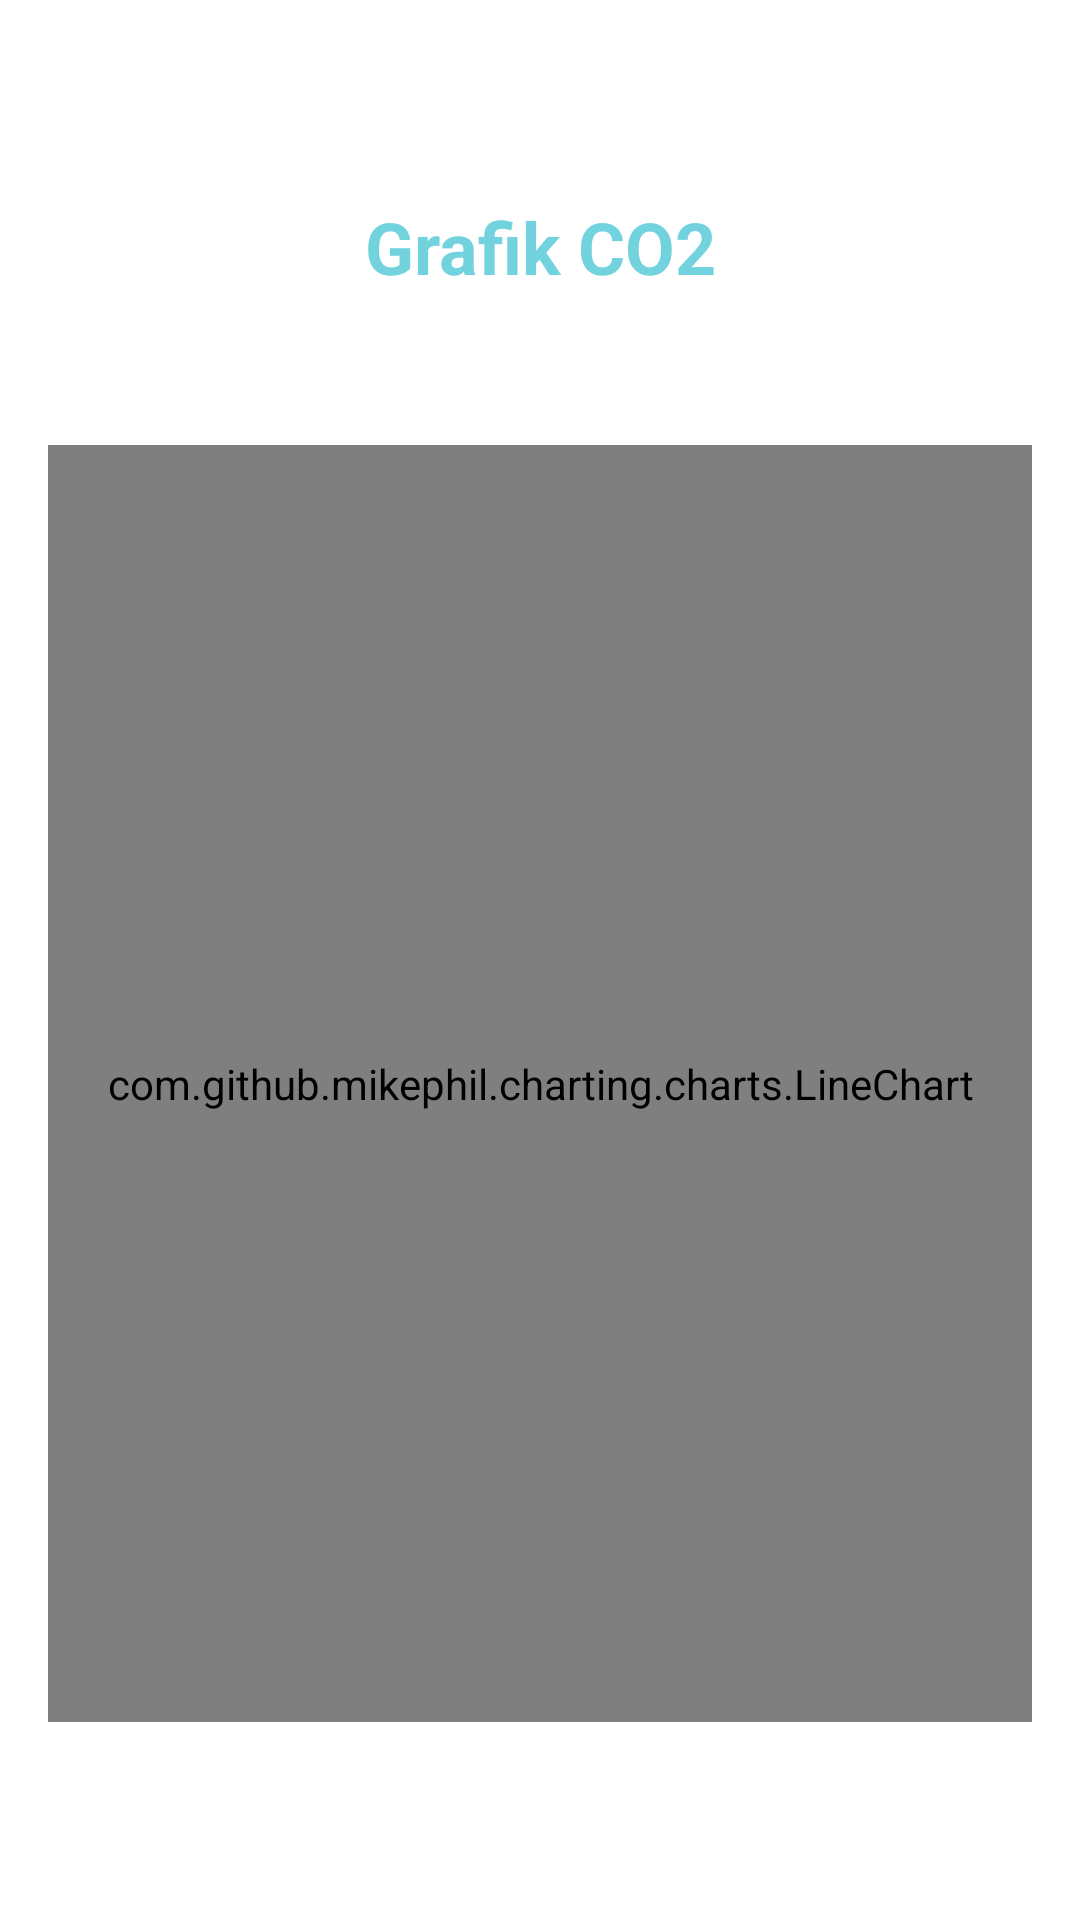

Reconstruct the res/layout file that produces this screen, plus the resources it refers to.
<!-- AndroidManifest.xml: application theme Theme.KualitasUdara -->
<!-- res/layout/activity_co2.xml -->
<?xml version="1.0" encoding="utf-8"?>
<androidx.constraintlayout.widget.ConstraintLayout xmlns:android="http://schemas.android.com/apk/res/android"
    xmlns:app="http://schemas.android.com/apk/res-auto"
    xmlns:tools="http://schemas.android.com/tools"
    android:layout_width="match_parent"
    android:layout_height="match_parent"
    android:padding="16dp"
    tools:context=".Co2">

    <TextView
        android:id="@+id/textView"
        android:layout_width="wrap_content"
        android:layout_height="wrap_content"
        android:text="Grafik CO2"
        android:textColor="#72D3DF"
        android:textSize="24sp"
        android:textStyle="bold"
        app:layout_constraintBottom_toTopOf="@id/lineChartCO2"
        app:layout_constraintEnd_toEndOf="parent"
        app:layout_constraintStart_toStartOf="parent"
        app:layout_constraintTop_toTopOf="parent"
        app:layout_constraintVertical_bias="0.0" />

    <com.github.mikephil.charting.charts.LineChart
        android:id="@+id/lineChartCO2"
        android:layout_width="0dp"
        android:layout_height="0dp"
        app:layout_constraintTop_toBottomOf="@id/textView"
        app:layout_constraintBottom_toBottomOf="parent"
        app:layout_constraintStart_toStartOf="parent"
        app:layout_constraintEnd_toEndOf="parent"
        app:layout_constraintVertical_bias="0.5"
        app:layout_constraintHeight_percent="0.7"
        app:layout_constraintWidth_percent="1.0" />

</androidx.constraintlayout.widget.ConstraintLayout>
<!-- resources referenced by this layout -->
<resources>
  <style name="Theme.KualitasUdara" parent="Theme.MaterialComponents.Light.NoActionBar">
          
          <item name="colorPrimary">@color/purple_500</item>
          <item name="colorPrimaryVariant">@color/purple_700</item>
          <item name="colorOnPrimary">@color/white</item>
          
          <item name="colorSecondary">@color/teal_200</item>
          <item name="colorSecondaryVariant">@color/teal_700</item>
          <item name="colorOnSecondary">@color/black</item>
          
          <item name="android:statusBarColor">?attr/colorPrimaryVariant</item>
          
      </style>
  <!-- not gathered from this repository: default colours our renderer supplied (Android Studio template values) -->
  <color name="purple_500">#FF6200EE</color>
  <color name="purple_700">#FF3700B3</color>
  <color name="teal_200">#FF03DAC5</color>
  <color name="teal_700">#FF018786</color>
  <color name="black">#FF000000</color>
  <color name="white">#FFFFFFFF</color>
</resources>
